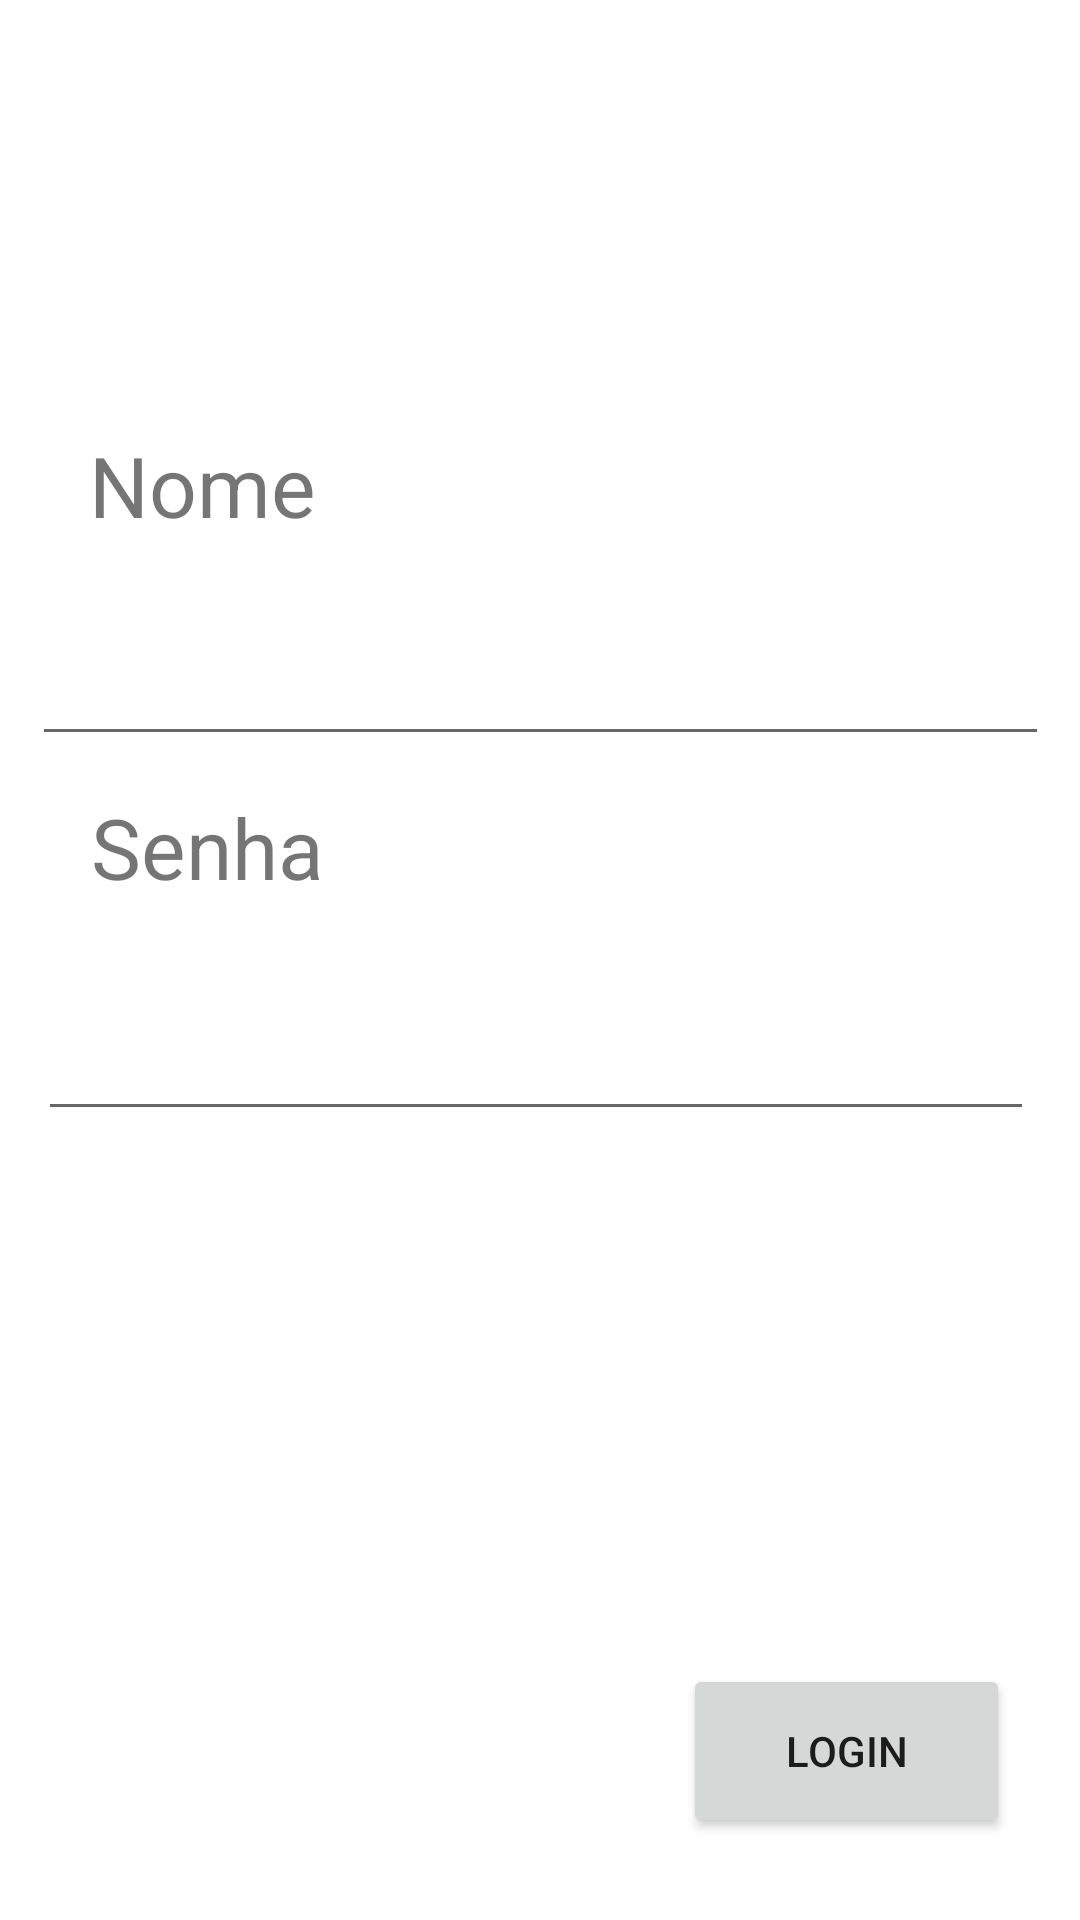

This screen was rendered from an Android layout file. Write that file and the resources it references.
<!-- AndroidManifest.xml: application theme Theme.App1_2023_1 -->
<!-- res/layout/activity_2.xml -->
<?xml version="1.0" encoding="utf-8"?>
<androidx.constraintlayout.widget.ConstraintLayout xmlns:android="http://schemas.android.com/apk/res/android"
    xmlns:app="http://schemas.android.com/apk/res-auto"
    xmlns:tools="http://schemas.android.com/tools"
    android:layout_width="match_parent"
    android:layout_height="match_parent"
    tools:context=".Activity2">

    <EditText
        android:id="@+id/TextPersonName"
        android:layout_width="339dp"
        android:layout_height="76dp"
        android:ems="10"
        android:inputType="textPersonName"
        app:layout_constraintBottom_toBottomOf="parent"
        app:layout_constraintEnd_toEndOf="parent"
        app:layout_constraintStart_toStartOf="parent"
        app:layout_constraintTop_toTopOf="parent"
        app:layout_constraintVertical_bias="0.312"
        android:autofillHints="" />

    <Button
        android:id="@+id/loginBtn"
        android:layout_width="109dp"
        android:layout_height="58dp"
        android:text="@string/btn_login"
        app:layout_constraintBottom_toBottomOf="parent"
        app:layout_constraintEnd_toEndOf="parent"
        app:layout_constraintHorizontal_bias="0.907"
        app:layout_constraintStart_toStartOf="parent"
        app:layout_constraintTop_toTopOf="parent"
        app:layout_constraintVertical_bias="0.953" />

    <EditText
        android:id="@+id/editTextPassword"
        android:layout_width="332dp"
        android:layout_height="76dp"
        android:ems="10"
        android:inputType="textPassword"
        app:layout_constraintBottom_toBottomOf="parent"
        app:layout_constraintEnd_toEndOf="parent"
        app:layout_constraintHorizontal_bias="0.455"
        app:layout_constraintStart_toStartOf="parent"
        app:layout_constraintTop_toBottomOf="@+id/TextPersonName"
        app:layout_constraintVertical_bias="0.157" />

    <TextView
        android:id="@+id/textView4"
        android:layout_width="wrap_content"
        android:layout_height="wrap_content"
        android:text="@string/password_input"
        android:textSize="28dp"
        app:layout_constraintBottom_toTopOf="@+id/editTextPassword"
        app:layout_constraintEnd_toEndOf="parent"
        app:layout_constraintHorizontal_bias="0.108"
        app:layout_constraintStart_toStartOf="parent"
        app:layout_constraintTop_toBottomOf="@+id/TextPersonName"
        app:layout_constraintVertical_bias="1.0" />

    <TextView
        android:id="@+id/textView6"
        android:layout_width="113dp"
        android:layout_height="33dp"
        android:text="@string/name_input"
        android:textSize="28dp"
        app:layout_constraintBottom_toTopOf="@+id/TextPersonName"
        app:layout_constraintEnd_toEndOf="parent"
        app:layout_constraintHorizontal_bias="0.12"
        app:layout_constraintStart_toStartOf="parent"
        app:layout_constraintTop_toTopOf="parent"
        app:layout_constraintVertical_bias="1.0" />

</androidx.constraintlayout.widget.ConstraintLayout>
<!-- resources referenced by this layout -->
<resources>
  <string name="btn_login">Login</string>
  <string name="name_input">Nome</string>
  <string name="password_input">Senha</string>
  <style name="Theme.App1_2023_1" parent="Theme.MaterialComponents.DayNight.DarkActionBar">
          
          <item name="colorPrimary">@color/purple_500</item>
          <item name="colorPrimaryVariant">@color/purple_700</item>
          <item name="colorOnPrimary">@color/white</item>
          
          <item name="colorSecondary">@color/teal_200</item>
          <item name="colorSecondaryVariant">@color/teal_700</item>
          <item name="colorOnSecondary">@color/black</item>
          
          <item name="android:statusBarColor">?attr/colorPrimaryVariant</item>
          
      </style>
  <!-- not gathered from this repository: default colours our renderer supplied (Android Studio template values) -->
  <color name="purple_500">#FF6200EE</color>
  <color name="purple_700">#FF3700B3</color>
  <color name="teal_200">#FF03DAC5</color>
  <color name="teal_700">#FF018786</color>
  <color name="black">#FF000000</color>
  <color name="white">#FFFFFFFF</color>
</resources>
